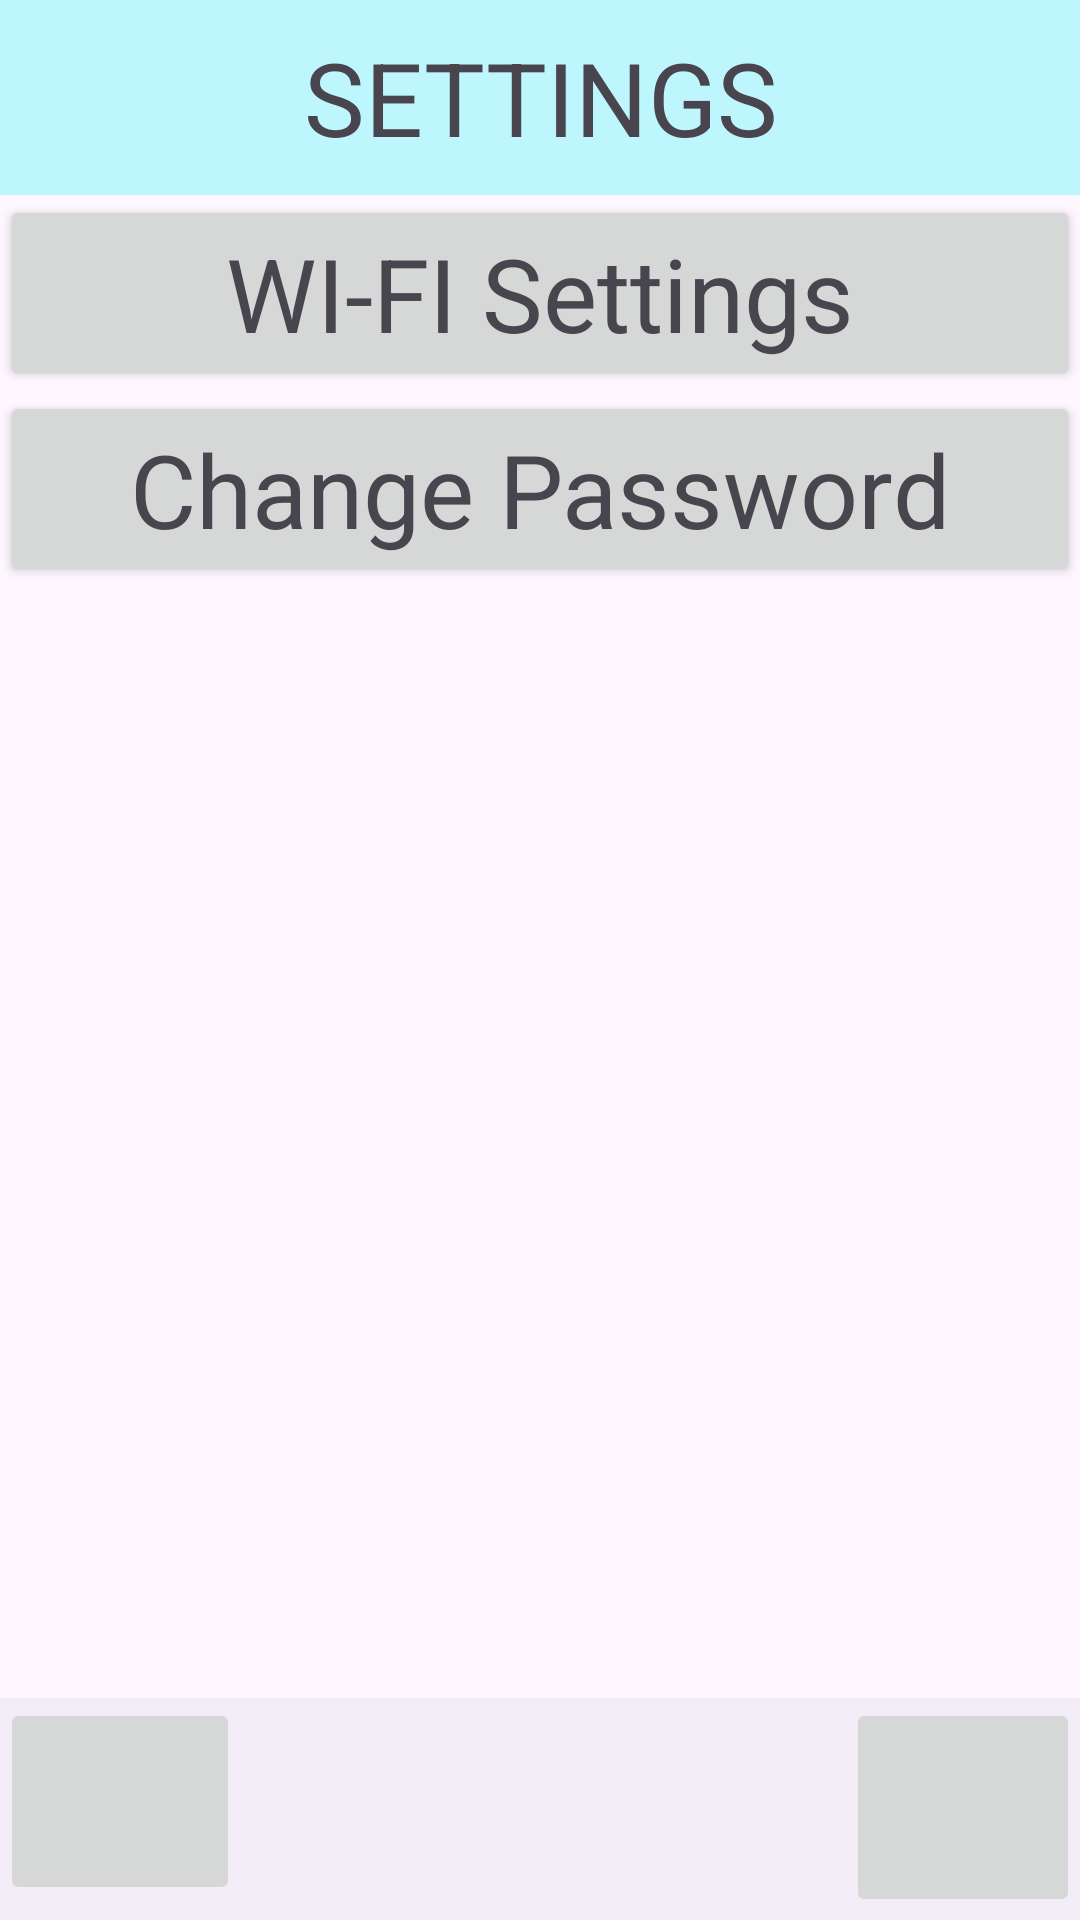

This screen was rendered from an Android layout file. Write that file and the resources it references.
<!-- AndroidManifest.xml: application theme Theme.Pool -->
<!-- res/layout/activity_settings.xml -->
<?xml version="1.0" encoding="utf-8"?>
<androidx.constraintlayout.widget.ConstraintLayout xmlns:android="http://schemas.android.com/apk/res/android"
    xmlns:app="http://schemas.android.com/apk/res-auto"
    xmlns:tools="http://schemas.android.com/tools"
    android:layout_width="match_parent"
    android:layout_height="match_parent"
    tools:context=".Settings">

    <com.google.android.material.bottomnavigation.BottomNavigationView
        android:id="@+id/bottomNavigationView"
        android:layout_width="0dp"
        android:layout_height="74dp"
        app:layout_constraintBottom_toBottomOf="parent"
        app:layout_constraintEnd_toEndOf="parent"
        app:layout_constraintStart_toStartOf="parent">

        <ImageButton
            android:id="@+id/settings_button"
            android:layout_width="78dp"
            android:layout_height="73dp"
            android:layout_gravity="right"
            app:srcCompat="@drawable/settings1732" />

        <ImageButton
            android:id="@+id/homebutton"
            android:layout_width="80dp"
            android:layout_height="69dp"
            app:srcCompat="@drawable/house_32" />
    </com.google.android.material.bottomnavigation.BottomNavigationView>

    <LinearLayout
        android:id="@+id/linearLayout"
        android:layout_width="0dp"
        android:layout_height="0dp"
        android:orientation="vertical"
        app:layout_constraintBottom_toTopOf="@+id/bottomNavigationView"
        app:layout_constraintEnd_toEndOf="parent"
        app:layout_constraintStart_toStartOf="parent"
        app:layout_constraintTop_toBottomOf="@+id/textView4"
        app:layout_constraintVertical_bias="0.0">

        <androidx.appcompat.widget.AppCompatButton
            android:id="@+id/wifi"
            android:layout_width="match_parent"
            android:layout_height="wrap_content"
            android:text="WI-FI Settings"
            android:textAppearance="@style/TextAppearance.AppCompat.Display1" />

        <androidx.appcompat.widget.AppCompatButton
            android:id="@+id/PasswordChange"
            android:layout_width="match_parent"
            android:layout_height="wrap_content"
            android:text="Change Password"
            android:textAppearance="@style/TextAppearance.AppCompat.Display1" />
    </LinearLayout>

    <TextView
        android:id="@+id/textView4"
        android:layout_width="0dp"
        android:layout_height="65dp"
        android:background="#BEF6FD"
        android:gravity="center"
        android:text="SETTINGS"
        android:textAppearance="@style/TextAppearance.AppCompat.Display1"
        app:layout_constraintEnd_toEndOf="parent"
        app:layout_constraintStart_toStartOf="parent"
        app:layout_constraintTop_toTopOf="parent" />


</androidx.constraintlayout.widget.ConstraintLayout>
<!-- resources referenced by this layout -->
<resources>
  <style name="Theme.Pool" parent="Base.Theme.Pool" />
  <style name="Base.Theme.Pool" parent="Theme.Material3.DayNight.NoActionBar">
          
          
      </style>
</resources>
